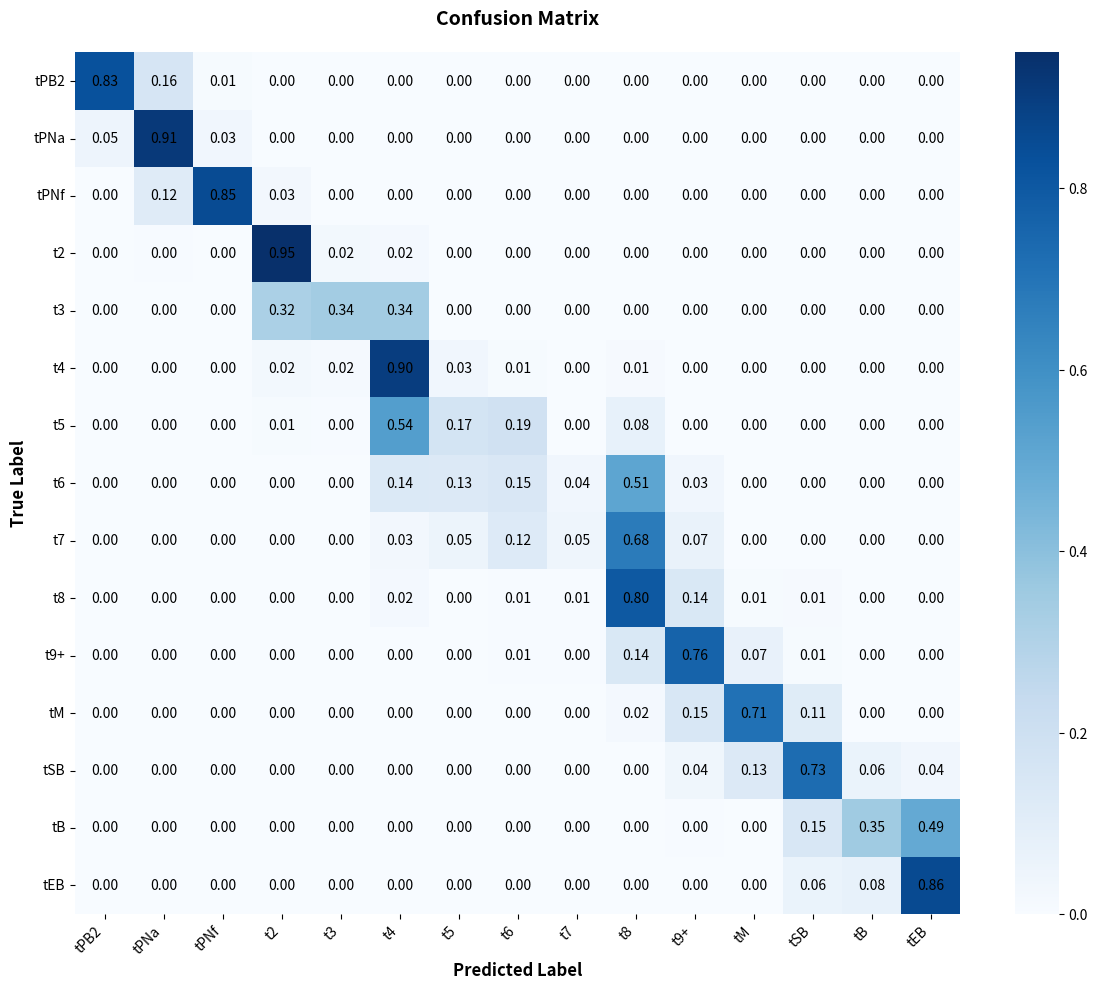

Recreate this plot in Python.
import numpy as np
import matplotlib.pyplot as plt
import seaborn as sns


def plot_confusion_matrix(confusion_matrix, class_names, figsize=(12, 10)):

    plt.figure(figsize=figsize, dpi=400)

    ax = sns.heatmap(
        confusion_matrix,
        annot=True,
        fmt='.2f',
        cmap='Blues',
        cbar=True,
        annot_kws={'size': 10, 'color': 'black'},
        linewidths=0,
        linecolor='grey'
    )

    # 设置坐标轴标签
    ax.set_xlabel('Predicted Label', fontsize=12, fontweight='bold')
    ax.set_ylabel('True Label', fontsize=12, fontweight='bold')

    # 设置刻度标签
    ax.set_xticks(np.arange(len(class_names)) + 0.5)
    ax.set_yticks(np.arange(len(class_names)) + 0.5)
    ax.set_xticklabels(class_names, rotation=45, ha='right', fontsize=10)
    ax.set_yticklabels(class_names, rotation=0, fontsize=10)

    # 添加标题
    plt.title('Confusion Matrix', fontsize=14, pad=20, fontweight='bold')

    # 优化布局
    plt.tight_layout()
    plt.savefig('confusion_matrix.png')
    plt.show()



# 示例用法
if __name__ == "__main__":

    confusion_matrix = np.array([
        [1033, 201, 11, 0, 0, 0, 0, 0, 0, 0, 0, 0, 0, 0, 0],
        [313, 5537, 206, 0, 0, 0, 0, 0, 0, 0, 0, 0, 0, 0, 0],
        [3, 106, 765, 25, 0, 0, 0, 0, 0, 0, 0, 0, 0, 0, 0],
        [0, 20, 9, 3969, 103, 79, 0, 0, 0, 0, 0, 0, 0, 0, 0],
        [0, 0, 0, 140, 152, 152, 0, 0, 0, 0, 0, 0, 0, 0, 0],
        [0, 0, 0, 101, 78, 3899, 150, 43, 0, 62, 0, 0, 0, 0, 0],
        [0, 0, 0, 7, 4, 490, 155, 172, 3, 68, 0, 3, 0, 0, 0],
        [0, 0, 0, 3, 1, 163, 156, 176, 43, 613, 41, 0, 0, 0, 0],
        [0, 0, 0, 0, 0, 31, 60, 137, 51, 748, 76, 0, 0, 0, 0],
        [0, 0, 0, 1, 0, 96, 16, 30, 35, 3874, 687, 44, 54, 0, 0],
        [0, 0, 0, 0, 0, 11, 4, 40, 30, 1014, 5378, 509, 76, 0, 4],
        [0, 0, 0, 0, 0, 3, 2, 5, 0, 42, 322, 1519, 241, 0, 1],
        [0, 0, 0, 0, 0, 0, 0, 5, 0, 6, 91, 316, 1761, 149, 87],
        [0, 0, 0, 0, 0, 0, 0, 0, 0, 0, 6, 2, 217, 509, 716],
        [0, 0, 0, 0, 0, 0, 0, 0, 0, 1, 3, 5, 152, 187, 2065]
    ])
    normalized_cm = confusion_matrix.astype('float') / confusion_matrix.sum(axis=1)[:, np.newaxis]

    num_classes = 15

    class_names = ["tPB2", "tPNa", "tPNf", "t2", "t3", "t4", "t5", "t6", "t7", "t8","t9+", "tM", "tSB", "tB", "tEB"]

    plot_confusion_matrix(normalized_cm, class_names)